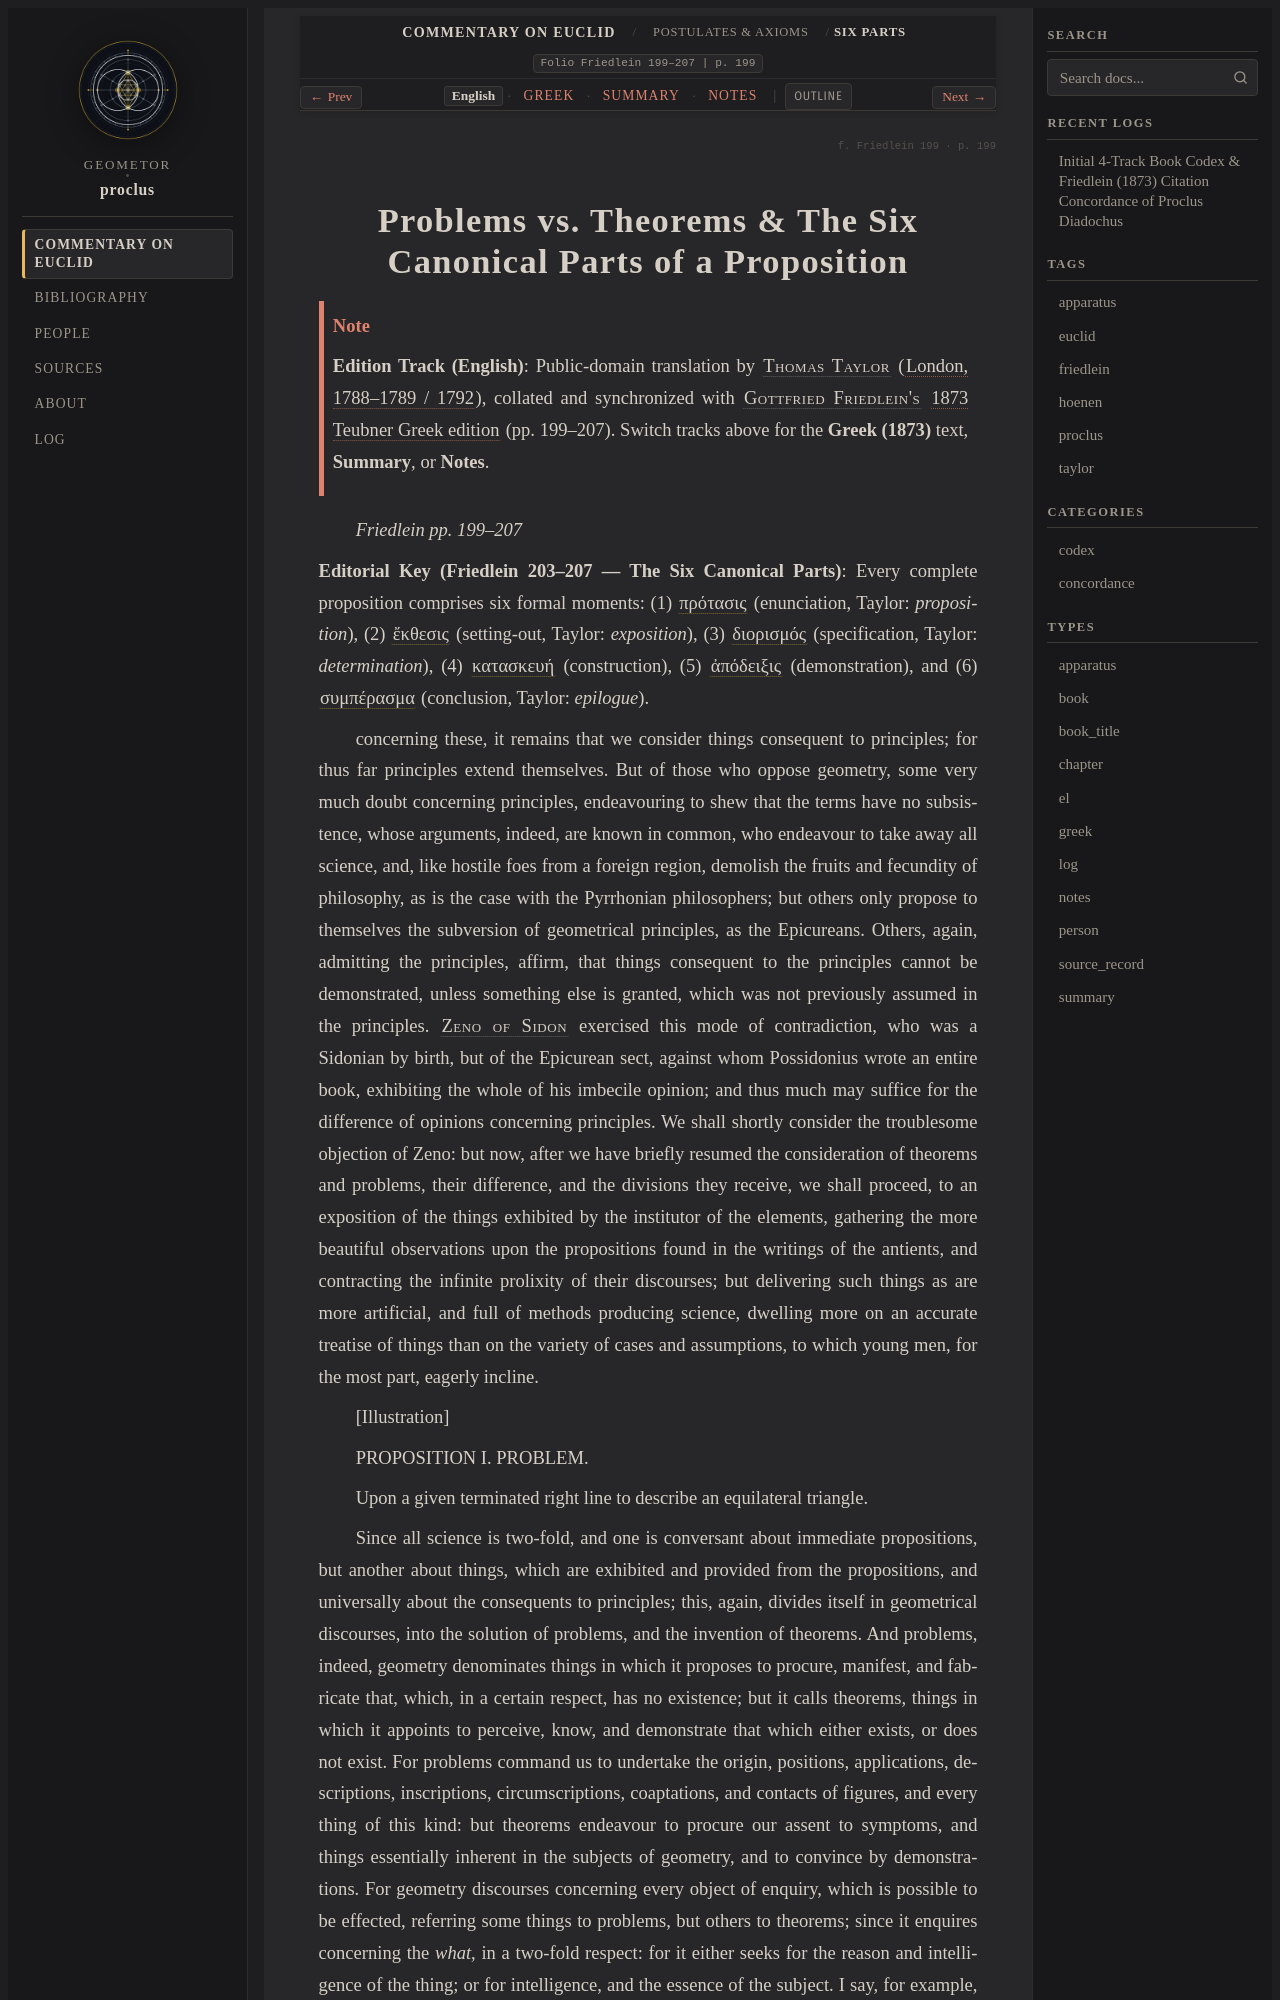

repository: geometor/proclus · page: in_euclidem/postulates-axioms/six_parts/index.html · generator: sphinx

:order: 6
:layout: book
:canonical_id: Six Parts
:breadcrumb_title: Six Parts
:folio: Friedlein 199–207
:book: Postulates & Axioms
:tracks: English: index | Greek: greek | Summary: summary | Notes: notes

.. folio:: Friedlein 199
   :page: 199

.. _sec-six-parts:
